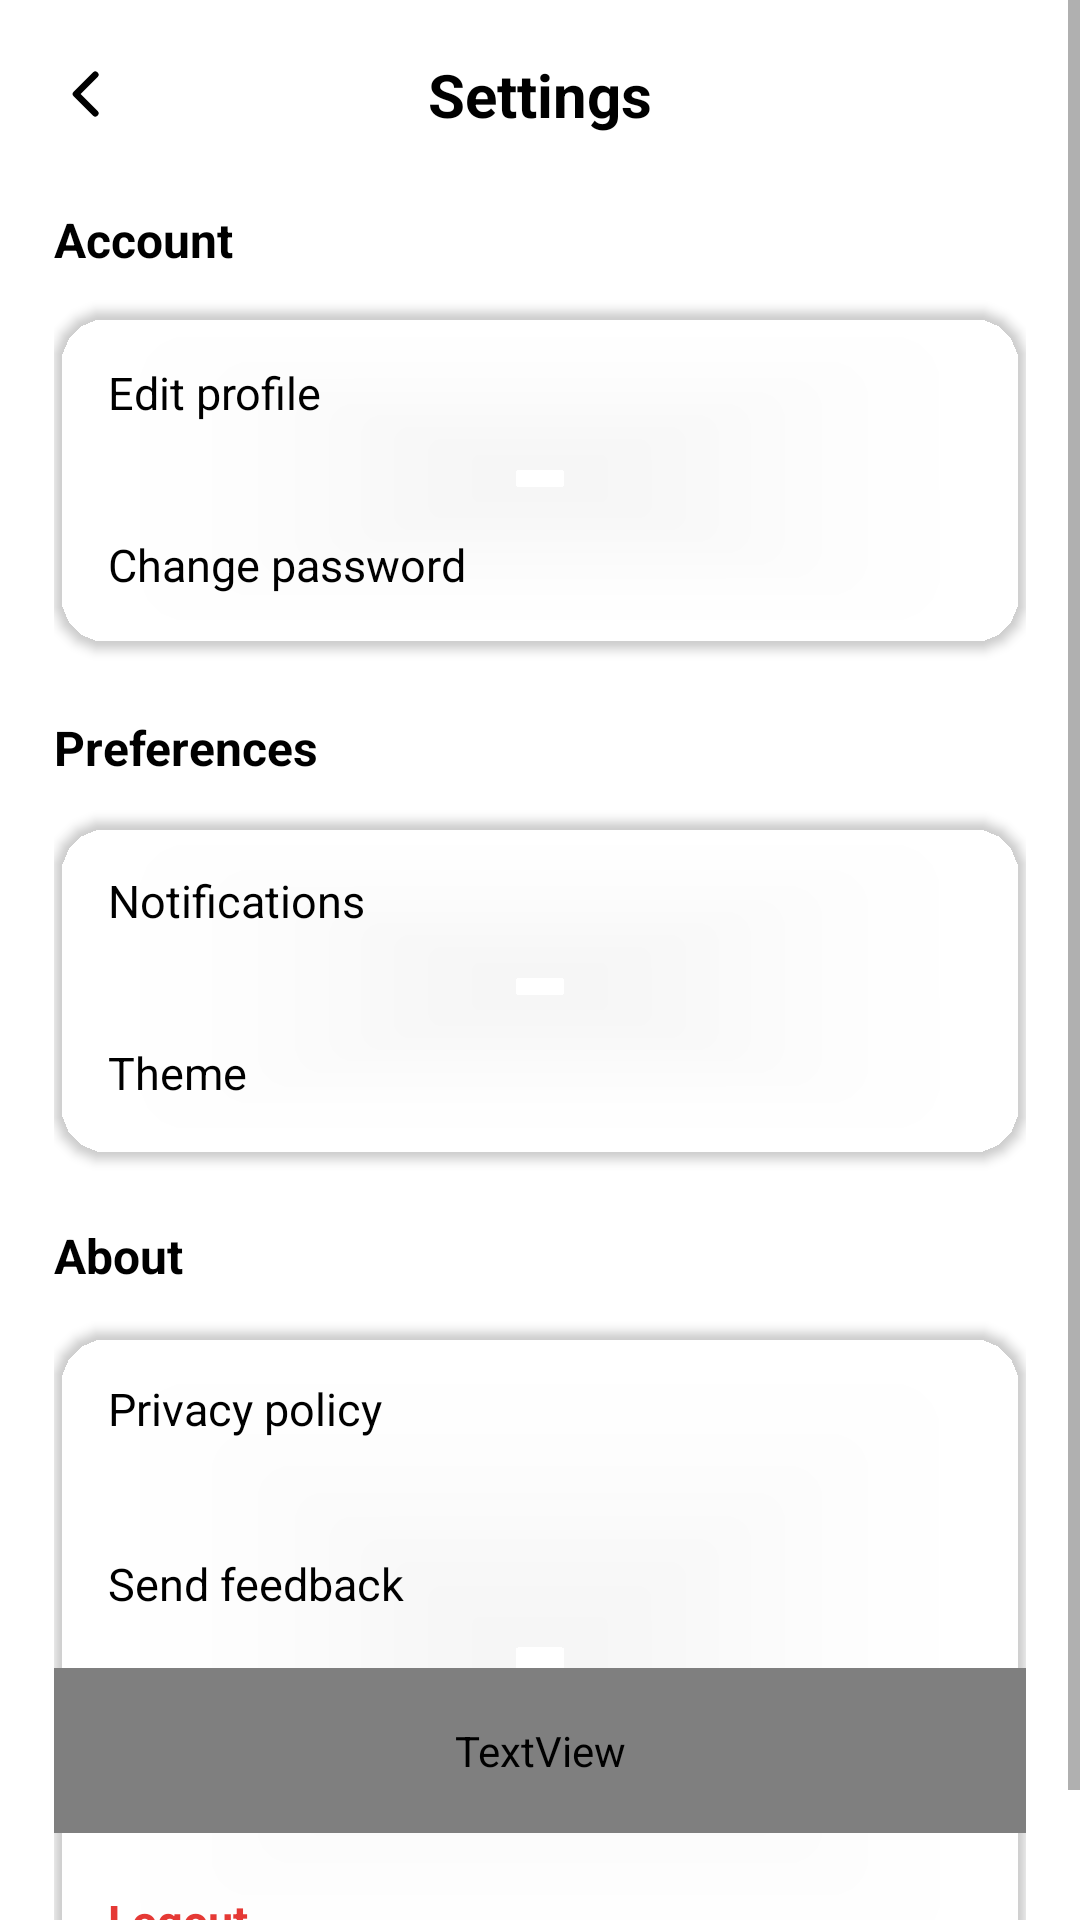

Write the Android layout XML for this screen, with the resource values it uses.
<!-- AndroidManifest.xml: application theme Theme.DentNova -->
<!-- res/layout/activity_settings.xml -->
<?xml version="1.0" encoding="utf-8"?>
<ScrollView xmlns:android="http://schemas.android.com/apk/res/android"
    xmlns:app="http://schemas.android.com/apk/res-auto"
    android:layout_width="match_parent"
    android:layout_height="match_parent"
    android:background="?attr/colorSurface">

    <LinearLayout
        android:layout_width="match_parent"
        android:layout_height="wrap_content"
        android:orientation="vertical"
        android:padding="18dp">

        

        <LinearLayout
            android:layout_width="match_parent"
            android:layout_height="wrap_content"
            android:gravity="center_vertical"
            android:orientation="horizontal">

            <ImageView
                android:id="@+id/btnBack"
                android:layout_width="22dp"
                android:layout_height="22dp"
                android:src="@drawable/ic_arrow_back_ios" android:tint="?attr/colorOnSurface"/>

            <TextView
                android:layout_width="0dp"
                android:layout_height="wrap_content"
                android:layout_weight="1"
                android:gravity="center"
                android:text="Settings"
                android:textColor="?attr/colorOnSurface"
                android:textSize="20sp"
                android:textStyle="bold"/>

            <Space
                android:layout_width="22dp"
                android:layout_height="22dp"/>
        </LinearLayout>

        <Space
            android:layout_width="0dp"
            android:layout_height="24dp"/>

        

        <TextView
            android:layout_width="wrap_content"
            android:layout_height="wrap_content"
            android:text="Account"
            android:textColor="?attr/colorOnSurface"
            android:textSize="16sp"
            android:textStyle="bold"/>

        <Space
            android:layout_width="0dp"
            android:layout_height="12dp"/>

        <androidx.cardview.widget.CardView
            android:layout_width="match_parent"
            android:layout_height="wrap_content"
            app:cardBackgroundColor="?attr/colorSurfaceVariant"
            app:cardCornerRadius="18dp"
            app:cardElevation="2dp">

            <LinearLayout
                android:layout_width="match_parent"
                android:layout_height="wrap_content"
                android:orientation="vertical">

                <TextView
                    android:id="@+id/rowEditProfile"
                    android:layout_width="match_parent"
                    android:layout_height="wrap_content"
                    android:padding="18dp"
                    android:text="Edit profile"
                    android:textColor="?attr/colorOnSurface"
                    android:textSize="15sp"/>

                <View
                    android:layout_width="match_parent"
                    android:layout_height="1dp"
                    android:background="?attr/colorOutline"/>

                <TextView
                    android:id="@+id/rowPassword"
                    android:layout_width="match_parent"
                    android:layout_height="wrap_content"
                    android:padding="18dp"
                    android:text="Change password"
                    android:textColor="?attr/colorOnSurface"
                    android:textSize="15sp"/>
            </LinearLayout>

        </androidx.cardview.widget.CardView>

        <Space
            android:layout_width="0dp"
            android:layout_height="22dp"/>

        

        <TextView
            android:layout_width="wrap_content"
            android:layout_height="wrap_content"
            android:text="Preferences"
            android:textColor="?attr/colorOnSurface"
            android:textSize="16sp"
            android:textStyle="bold"/>

        <Space
            android:layout_width="0dp"
            android:layout_height="12dp"/>

        <androidx.cardview.widget.CardView
            android:layout_width="match_parent"
            android:layout_height="wrap_content"
            app:cardBackgroundColor="?attr/colorSurfaceVariant"
            app:cardCornerRadius="18dp"
            app:cardElevation="2dp">

            <LinearLayout
                android:layout_width="match_parent"
                android:layout_height="wrap_content"
                android:orientation="vertical">

                <TextView
                    android:id="@+id/rowNotifications"
                    android:layout_width="match_parent"
                    android:layout_height="wrap_content"
                    android:padding="18dp"
                    android:text="Notifications"
                    android:textColor="?attr/colorOnSurface"
                    android:textSize="15sp"/>

                <View
                    android:layout_width="match_parent"
                    android:layout_height="1dp"
                    android:background="?attr/colorOutline"/>

                <TextView
                    android:id="@+id/rowTheme"
                    android:layout_width="match_parent"
                    android:layout_height="wrap_content"
                    android:padding="18dp"
                    android:text="Theme"
                    android:textColor="?attr/colorOnSurface"
                    android:textSize="15sp"/>
            </LinearLayout>

        </androidx.cardview.widget.CardView>

        <Space
            android:layout_width="0dp"
            android:layout_height="22dp"/>

        

        <TextView
            android:layout_width="wrap_content"
            android:layout_height="wrap_content"
            android:text="About"
            android:textColor="?attr/colorOnSurface"
            android:textSize="16sp"
            android:textStyle="bold"/>

        <Space
            android:layout_width="0dp"
            android:layout_height="12dp"/>

        <androidx.cardview.widget.CardView
            android:layout_width="match_parent"
            android:layout_height="wrap_content"
            app:cardBackgroundColor="?attr/colorSurfaceVariant"
            app:cardCornerRadius="18dp"
            app:cardElevation="2dp">

            <LinearLayout
                android:layout_width="match_parent"
                android:layout_height="wrap_content"
                android:orientation="vertical">

                <TextView
                    android:id="@+id/rowPrivacy"
                    android:layout_width="match_parent"
                    android:layout_height="wrap_content"
                    android:padding="18dp"
                    android:text="Privacy policy"
                    android:textColor="?attr/colorOnSurface"
                    android:textSize="15sp"/>

                <View
                    android:layout_width="match_parent"
                    android:layout_height="1dp"
                    android:background="?attr/colorOutline"/>
                <View
                    android:layout_width="match_parent"
                    android:layout_height="1dp"
                    android:background="?attr/colorOutline"/>

                <TextView
                    android:id="@+id/rowFeedback"
                    android:layout_width="match_parent"
                    android:layout_height="wrap_content"
                    android:padding="18dp"
                    android:text="Send feedback"
                    android:textColor="?attr/colorOnSurface"
                    android:textSize="15sp"/>

                <TextView
                    android:id="@+id/rowVersion"
                    android:layout_width="match_parent"
                    android:layout_height="wrap_content"
                    android:padding="18dp"
                    android:text="DentNova v1.0"
                    android:textColor="?attr/colorOnSurfaceVariant"
                    android:textSize="15sp"/>
                <View
                    android:layout_width="match_parent"
                    android:layout_height="1dp"
                    android:background="?attr/colorOutline"/>

                <TextView
                    android:id="@+id/rowLogout"
                    android:layout_width="match_parent"
                    android:layout_height="wrap_content"
                    android:padding="18dp"
                    android:text="Logout"
                    android:textColor="#E53935"
                    android:textSize="15sp"
                    android:textStyle="bold"/>
            </LinearLayout>

        </androidx.cardview.widget.CardView>

    </LinearLayout>

</ScrollView>
<!-- resources referenced by this layout -->
<resources>
  <!-- drawable ic_arrow_back_ios (drawable) -->
  <vector xmlns:android="http://schemas.android.com/apk/res/android"
      android:width="24dp"
      android:height="24dp"
      android:viewportWidth="24"
      android:viewportHeight="24">
  
      <path
          android:fillColor="#00000000"
          android:strokeColor="#1A2332"
          android:strokeWidth="2.4"
          android:strokeLineCap="round"
          android:strokeLineJoin="round"
          android:pathData="M15,5L8,12L15,19"/>
  </vector>
  <style name="Theme.DentNova" parent="Theme.MaterialComponents.Light.NoActionBar">
          <item name="colorPrimary">@color/primary</item>
          <item name="colorPrimaryDark">@color/primaryDark</item>
          <item name="colorAccent">@color/accent</item>
          <item name="android:windowBackground">@color/background</item>
          <item name="android:statusBarColor">@color/white</item>
          <item name="android:windowLightStatusBar">true</item>
      </style>
  <color name="primary">#00BCD4</color>
  <color name="primaryDark">#0097A7</color>
  <color name="accent">#26C6DA</color>
  <color name="background">#F5F9FA</color>
  <color name="white">#FFFFFF</color>
</resources>
